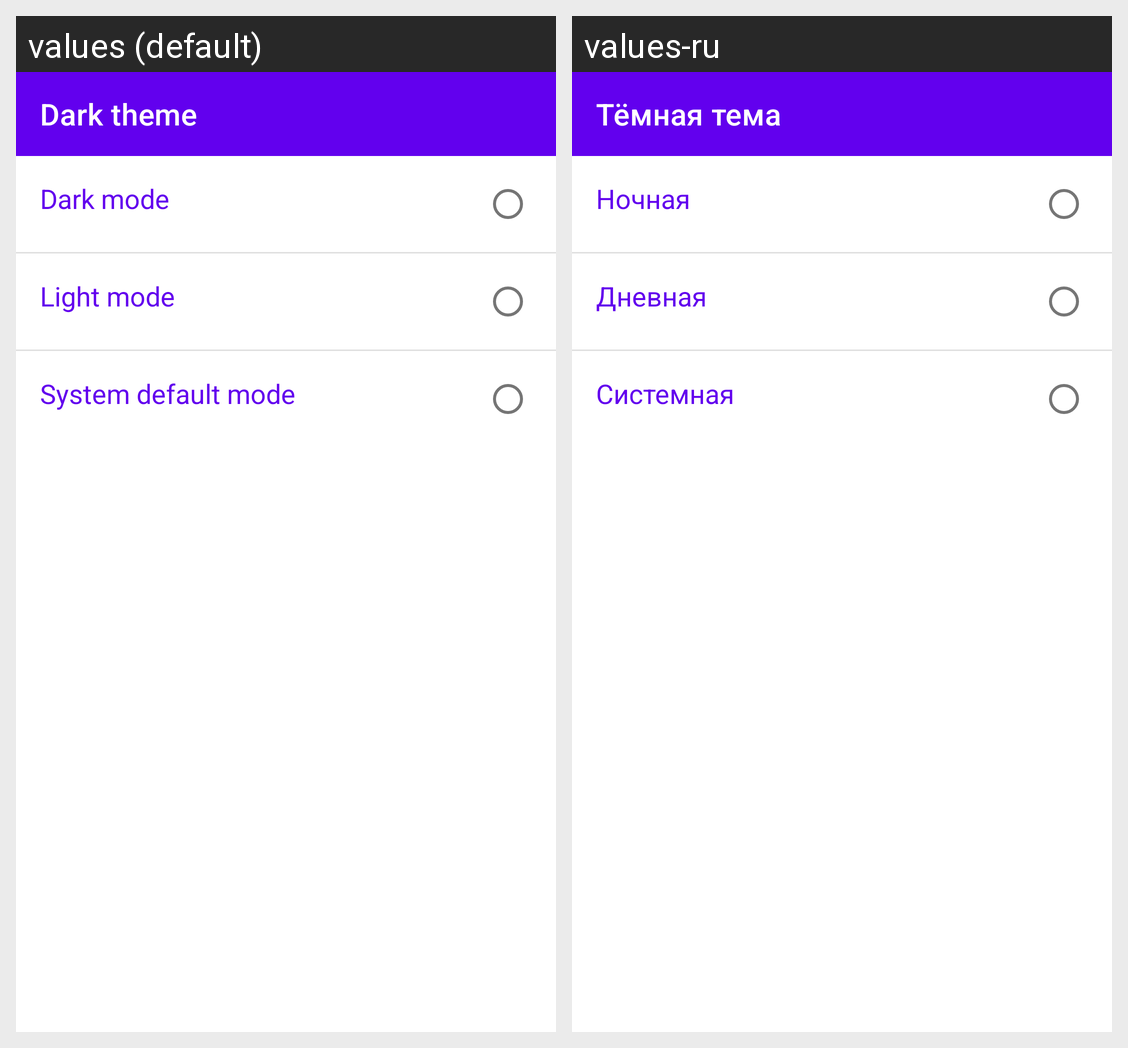

For this localized Android screen grid, give each drawn string resource with its value in every locale shown.
Android screen res/layout/fragment_night_mode.xml rendered under 2 locales, left to right: values (default), values-ru. Device: Nexus 5 (rendered at 1080×1920; each locale shown at half size, 540×960, under a caption strip naming it); theme Theme.GithubClient.
Strings drawn on this screen, with the default value and each locale's value (text and hints the layout hard-codes, and strings that could not be matched under every locale, appear in the picture but are not listed):

night_mode_title
  values: Dark theme
  values-ru: Тёмная тема

night_mode_button_dark
  values: Dark mode
  values-ru: Ночная

night_mode_button_light
  values: Light mode
  values-ru: Дневная

night_mode_button_default
  values: System default mode
  values-ru: Системная
